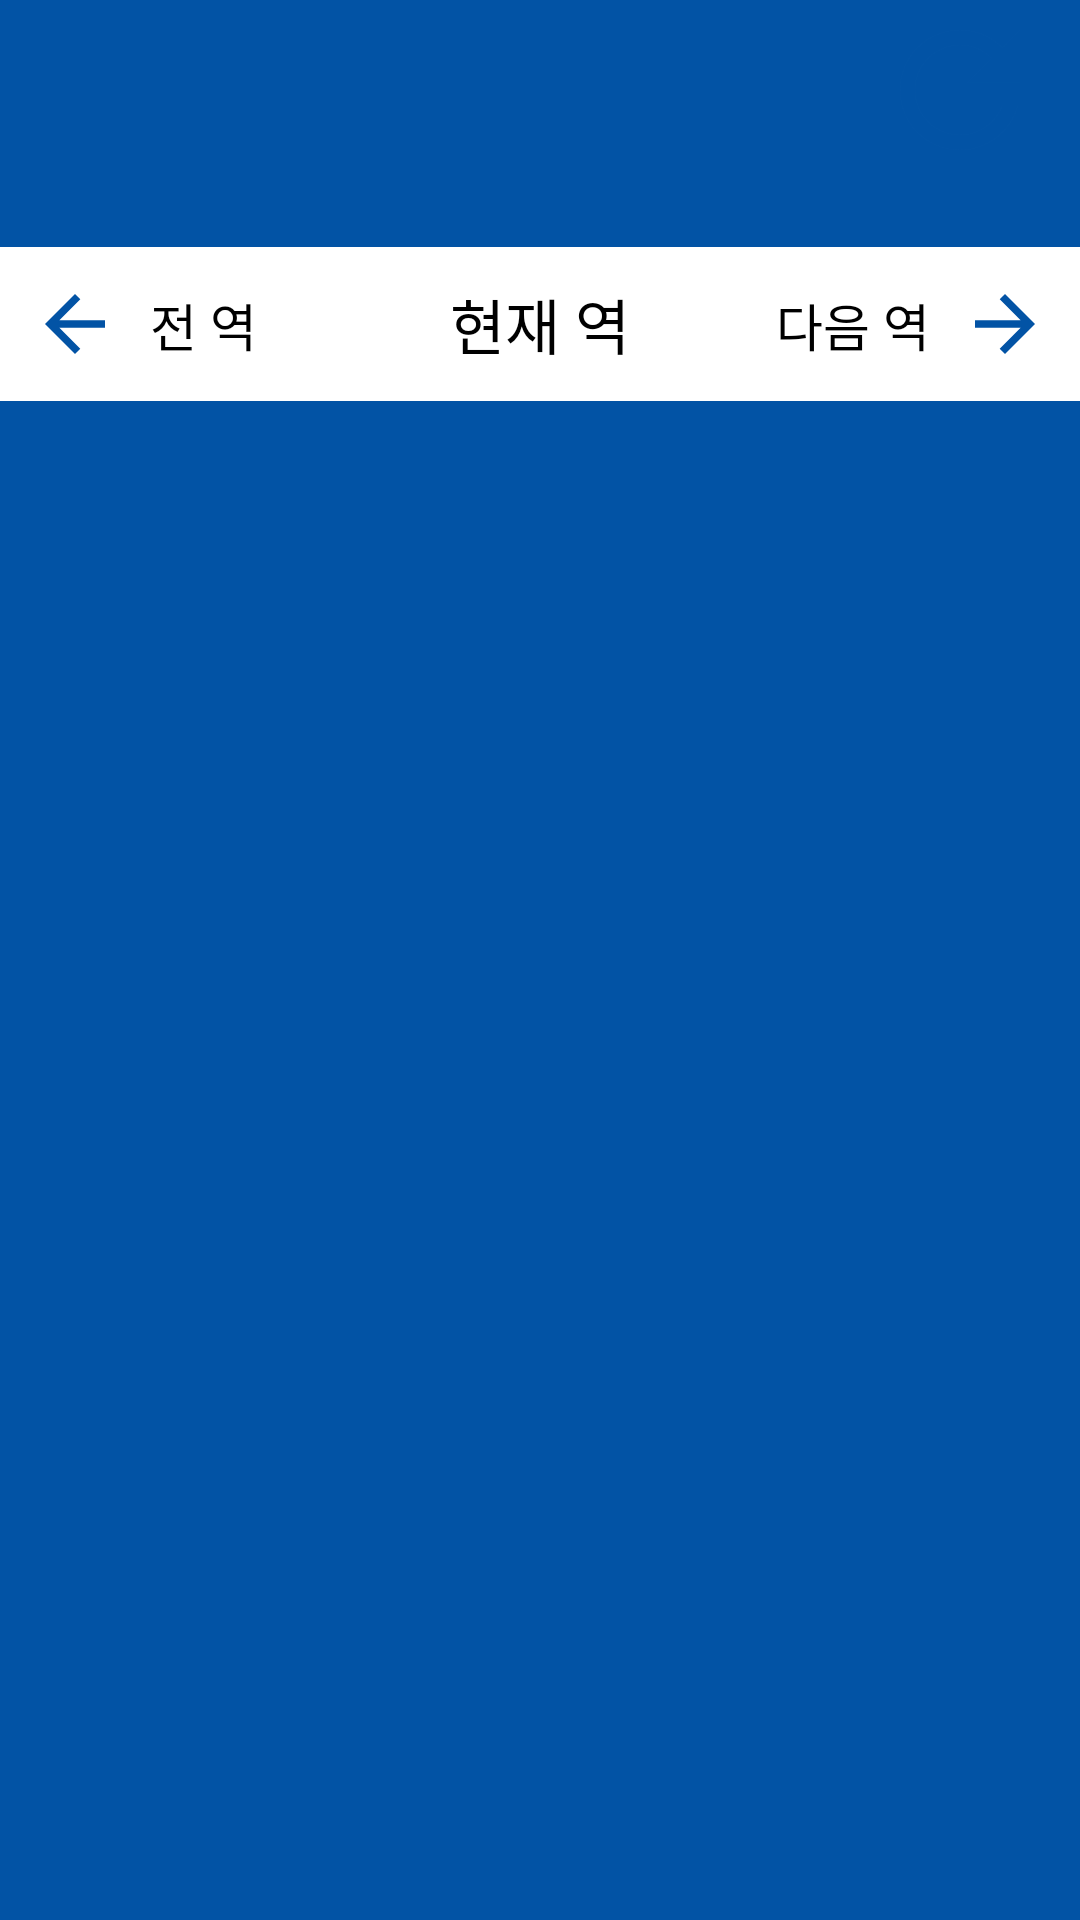

Write the Android layout XML for this screen, with the resource values it uses.
<!-- AndroidManifest.xml: application theme Theme.Activity -->
<!-- res/layout/fragment_waiting.xml -->
<androidx.constraintlayout.widget.ConstraintLayout xmlns:android="http://schemas.android.com/apk/res/android"
    xmlns:app="http://schemas.android.com/apk/res-auto"
    xmlns:tools="http://schemas.android.com/tools"
    android:layout_width="match_parent"
    android:layout_height="match_parent"
    android:background="#0253A5"
    tools:context="Fragment.waiting">

    <ImageView
        android:id="@+id/imageViewRefresh"
        android:layout_width="80dp"
        android:layout_height="60dp"
        android:src="@drawable/baseline_refresh_24"
        app:layout_constraintBottom_toBottomOf="parent"
        app:layout_constraintEnd_toEndOf="parent"
        app:layout_constraintStart_toStartOf="parent"
        app:layout_constraintTop_toTopOf="parent"
        app:layout_constraintVertical_bias="0"
        app:layout_constraintHorizontal_bias="1"
        app:tint="@color/white"
        />

    <ImageView
        android:id="@+id/imageView"
        android:layout_width="0dp"
        android:layout_height="0dp"
        android:background="@color/white"
        app:layout_constraintBottom_toBottomOf="parent"
        app:layout_constraintEnd_toEndOf="parent"
        app:layout_constraintHeight_percent="0.08"
        app:layout_constraintStart_toStartOf="parent"
        app:layout_constraintTop_toBottomOf="@id/imageViewRefresh"
        app:layout_constraintTop_toTopOf="parent"
        app:layout_constraintVertical_bias="0.14"
        app:layout_constraintWidth_percent="1"
        tools:ignore="MissingConstraints" />

    <ImageView
        android:id="@+id/imageViewSmallArrowLeft"
        android:layout_width="50dp"
        android:layout_height="30dp"
        android:rotation="0"
        android:src="@drawable/baseline_arrow_back_24"
        app:tint="@color/Blue_0253A5"
        app:layout_constraintTop_toBottomOf="@id/imageViewRefresh"
        app:layout_constraintBottom_toBottomOf="@id/imageView"
        app:layout_constraintTop_toTopOf="@id/imageView"
        app:layout_constraintLeft_toLeftOf="parent"

        />

    <ImageView
        android:id="@+id/imageViewSmallArrowRight"
        android:layout_width="50dp"
        android:layout_height="30dp"
        android:rotation="180"
        android:src="@drawable/baseline_arrow_back_24"
        app:tint="@color/Blue_0253A5"
        app:layout_constraintTop_toBottomOf="@id/imageViewRefresh"
        app:layout_constraintBottom_toBottomOf="@id/imageView"
        app:layout_constraintTop_toTopOf="@id/imageView"
        app:layout_constraintRight_toRightOf="parent"

        />

    <TextView
        android:id="@+id/currentStation"
        android:layout_width="wrap_content"
        android:layout_height="wrap_content"
        android:text="현재 역"
        android:textColor="@color/black"
        android:textSize="20sp"
        app:layout_constraintTop_toBottomOf="@id/imageViewRefresh"
        app:layout_constraintBottom_toBottomOf="@id/imageView"
        app:layout_constraintTop_toTopOf="@id/imageView"
        app:layout_constraintLeft_toRightOf="@id/imageViewSmallArrowLeft"
        app:layout_constraintRight_toLeftOf="@id/imageViewSmallArrowRight"
        />

    <TextView
        android:id="@+id/befoteStation"
        android:layout_width="wrap_content"
        android:layout_height="wrap_content"
        android:text="전 역"
        android:textColor="@color/black"
        android:textSize="17sp"
        app:layout_constraintTop_toTopOf="@id/imageView"
        app:layout_constraintBottom_toBottomOf="@id/imageView"
        app:layout_constraintLeft_toRightOf="@id/imageViewSmallArrowLeft"
        />

    <TextView
        android:id="@+id/afterStation"
        android:layout_width="wrap_content"
        android:layout_height="wrap_content"
        android:text="다음 역"

        android:textColor="@color/black"
        android:textSize="17sp"
        app:layout_constraintTop_toTopOf="@id/imageView"
        app:layout_constraintBottom_toBottomOf="@id/imageView"
        app:layout_constraintRight_toLeftOf="@id/imageViewSmallArrowRight"
        />

</androidx.constraintlayout.widget.ConstraintLayout>
<!-- resources referenced by this layout -->
<resources>
  <color name="Blue_0253A5">#0253A5</color>
  <color name="black">#FF000000</color>
  <color name="white">#FFFFFFFF</color>
  <!-- drawable baseline_arrow_back_24 (drawable) -->
  <vector android:autoMirrored="true" android:height="24dp"
      android:tint="#0253A5" android:viewportHeight="24"
      android:viewportWidth="24" android:width="24dp" xmlns:android="http://schemas.android.com/apk/res/android">
      <path android:fillColor="@android:color/white" android:pathData="M20,11H7.83l5.59,-5.59L12,4l-8,8 8,8 1.41,-1.41L7.83,13H20v-2z"/>
  </vector>
  <!-- drawable baseline_refresh_24 (drawable) -->
  <vector android:height="24dp" android:tint="#0253A5"
      android:viewportHeight="24" android:viewportWidth="24"
      android:width="24dp" xmlns:android="http://schemas.android.com/apk/res/android">
      <path android:fillColor="@android:color/white" android:pathData="M17.65,6.35C16.2,4.9 14.21,4 12,4c-4.42,0 -7.99,3.58 -7.99,8s3.57,8 7.99,8c3.73,0 6.84,-2.55 7.73,-6h-2.08c-0.82,2.33 -3.04,4 -5.65,4 -3.31,0 -6,-2.69 -6,-6s2.69,-6 6,-6c1.66,0 3.14,0.69 4.22,1.78L13,11h7V4l-2.35,2.35z"/>
  </vector>
  <style name="Theme.Activity" parent="Base.Theme.Activity" />
  <style name="Base.Theme.Activity" parent="Theme.AppCompat.DayNight.NoActionBar">
          
          
      </style>
</resources>
